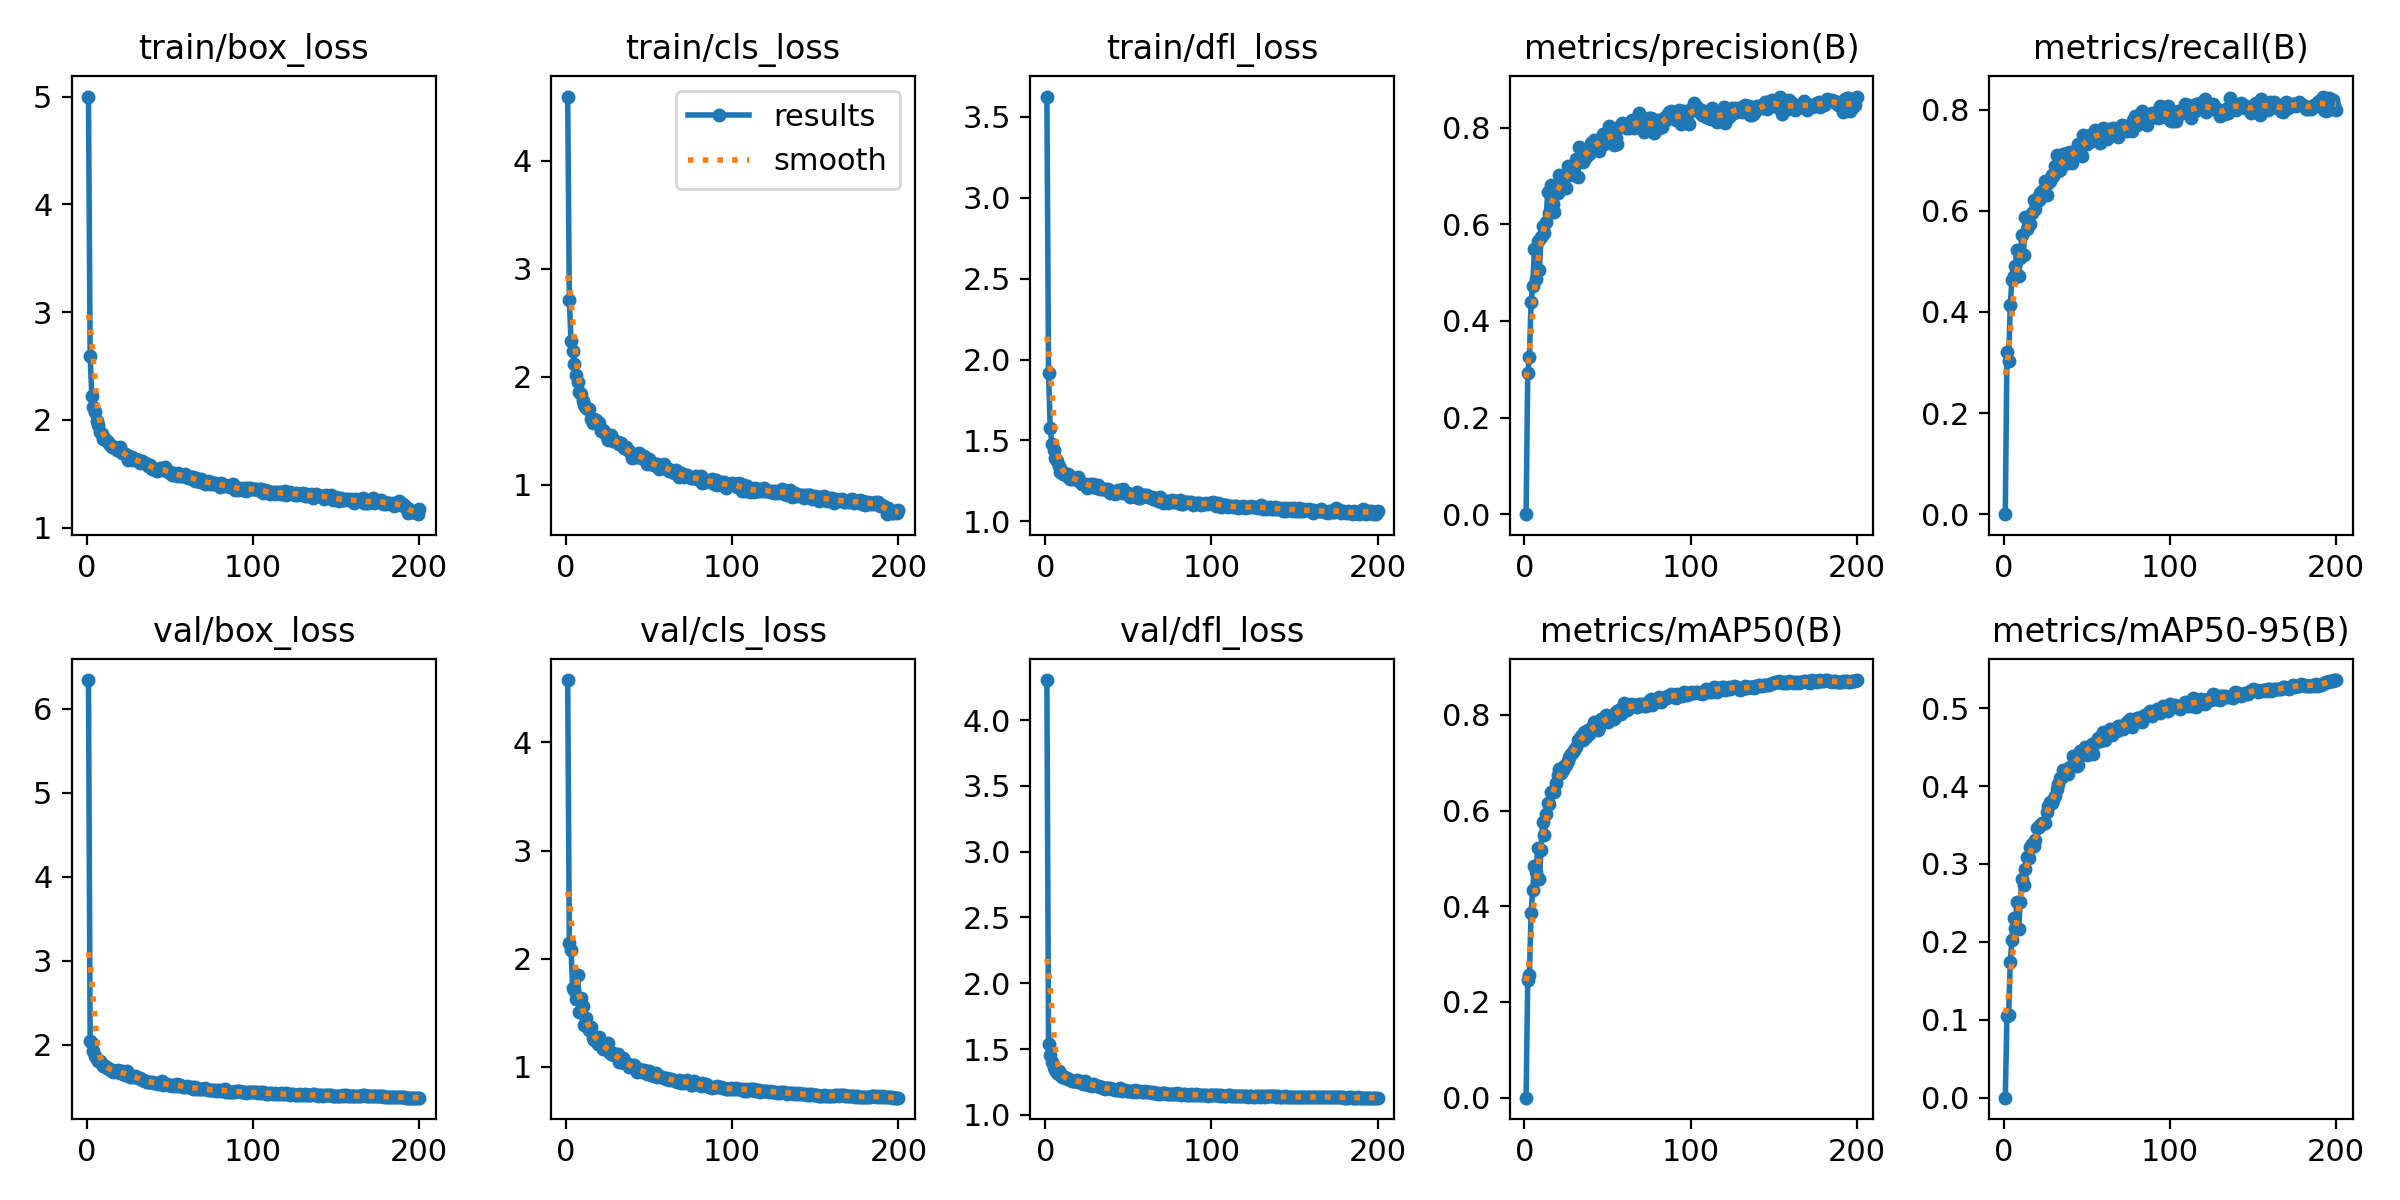

Source data for this figure (header and first rows):
epoch, time, train/box_loss, train/cls_loss, train/dfl_loss, metrics/precision(B), metrics/recall(B), metrics/mAP50(B), metrics/mAP50-95(B), val/box_loss, val/cls_loss, val/dfl_loss, lr/pg0, lr/pg1, lr/pg2
1, 25.02, 5, 4.596, 3.625, 0, 0, 0, 0, 6.338, 4.578, 4.304, 0.003298, 0.003298, 0.003298
2, 50.54, 2.59, 2.711, 1.917, 0.2923, 0.3209, 0.245, 0.1053, 2.05, 2.141, 1.539, 0.006599, 0.006599, 0.006599
3, 74.96, 2.224, 2.329, 1.576, 0.3249, 0.3022, 0.2572, 0.1057, 2.026, 2.084, 1.457, 0.009866, 0.009866, 0.009866
4, 99.51, 2.122, 2.238, 1.481, 0.4392, 0.4142, 0.3854, 0.1744, 1.927, 1.725, 1.4, 0.009851, 0.009851, 0.009851
5, 124.2, 2.075, 2.115, 1.439, 0.4729, 0.4635, 0.4348, 0.202, 1.873, 1.714, 1.367, 0.009802, 0.009802, 0.009802
6, 148.9, 1.987, 2.013, 1.393, 0.5481, 0.4711, 0.4848, 0.2306, 1.834, 1.627, 1.341, 0.009753, 0.009753, 0.009753
7, 173.7, 1.955, 1.954, 1.372, 0.4865, 0.4899, 0.4723, 0.2177, 1.805, 1.852, 1.321, 0.009703, 0.009703, 0.009703
8, 198.4, 1.884, 1.859, 1.344, 0.5662, 0.5218, 0.5208, 0.2511, 1.804, 1.509, 1.331, 0.009654, 0.009654, 0.009654
9, 223, 1.865, 1.839, 1.307, 0.5047, 0.4705, 0.4564, 0.2159, 1.777, 1.635, 1.301, 0.009604, 0.009604, 0.009604
10, 247.2, 1.827, 1.775, 1.308, 0.5734, 0.5063, 0.5185, 0.251, 1.744, 1.565, 1.289, 0.009555, 0.009555, 0.009555
11, 271.5, 1.823, 1.741, 1.294, 0.5961, 0.5523, 0.5754, 0.2803, 1.752, 1.382, 1.297, 0.009505, 0.009505, 0.009505
12, 295.8, 1.808, 1.715, 1.293, 0.5826, 0.5136, 0.5482, 0.2725, 1.725, 1.447, 1.277, 0.009456, 0.009456, 0.009456
13, 320, 1.796, 1.702, 1.282, 0.6044, 0.5871, 0.5935, 0.2933, 1.724, 1.362, 1.276, 0.009406, 0.009406, 0.009406
14, 345.9, 1.763, 1.698, 1.294, 0.6661, 0.5632, 0.6149, 0.3084, 1.703, 1.342, 1.271, 0.009357, 0.009357, 0.009357
15, 371.8, 1.752, 1.609, 1.259, 0.6224, 0.5731, 0.613, 0.3071, 1.697, 1.365, 1.266, 0.009307, 0.009307, 0.009307
16, 396.3, 1.749, 1.572, 1.264, 0.6818, 0.5737, 0.638, 0.3213, 1.68, 1.268, 1.255, 0.009258, 0.009258, 0.009258
17, 421, 1.752, 1.609, 1.268, 0.643, 0.5955, 0.6403, 0.3251, 1.688, 1.246, 1.259, 0.009208, 0.009208, 0.009208
18, 445.3, 1.724, 1.596, 1.261, 0.6264, 0.6209, 0.6384, 0.3231, 1.682, 1.27, 1.256, 0.009158, 0.009158, 0.009158
19, 469.2, 1.719, 1.581, 1.26, 0.6672, 0.6033, 0.6581, 0.3302, 1.704, 1.21, 1.268, 0.009109, 0.009109, 0.009109
20, 493.7, 1.752, 1.574, 1.271, 0.6639, 0.6239, 0.6733, 0.346, 1.669, 1.278, 1.251, 0.009059, 0.009059, 0.009059
21, 518, 1.696, 1.499, 1.246, 0.7031, 0.6213, 0.6871, 0.348, 1.688, 1.19, 1.261, 0.00901, 0.00901, 0.00901
22, 542.3, 1.693, 1.508, 1.232, 0.688, 0.6348, 0.6778, 0.3495, 1.653, 1.168, 1.247, 0.00896, 0.00896, 0.00896
23, 566.7, 1.681, 1.492, 1.232, 0.6929, 0.6398, 0.6853, 0.3521, 1.645, 1.197, 1.236, 0.008911, 0.008911, 0.008911
24, 591.1, 1.672, 1.459, 1.233, 0.6965, 0.6322, 0.6933, 0.3527, 1.688, 1.16, 1.261, 0.008861, 0.008861, 0.008861
25, 615.6, 1.633, 1.417, 1.206, 0.6743, 0.6593, 0.6943, 0.352, 1.648, 1.216, 1.238, 0.008812, 0.008812, 0.008812
26, 639.8, 1.657, 1.455, 1.225, 0.7218, 0.6315, 0.7041, 0.3672, 1.625, 1.135, 1.228, 0.008762, 0.008762, 0.008762
27, 664, 1.654, 1.459, 1.23, 0.702, 0.6542, 0.7115, 0.3741, 1.626, 1.117, 1.229, 0.008713, 0.008713, 0.008713
28, 688.1, 1.625, 1.404, 1.209, 0.7135, 0.6581, 0.7179, 0.379, 1.614, 1.123, 1.222, 0.008663, 0.008663, 0.008663
29, 712.3, 1.633, 1.413, 1.231, 0.7013, 0.6714, 0.7222, 0.3787, 1.626, 1.109, 1.233, 0.008614, 0.008614, 0.008614
30, 736.7, 1.63, 1.4, 1.211, 0.719, 0.6679, 0.7263, 0.3827, 1.622, 1.109, 1.226, 0.008564, 0.008564, 0.008564
31, 761.2, 1.626, 1.391, 1.205, 0.7349, 0.6886, 0.7339, 0.3875, 1.606, 1.12, 1.218, 0.008515, 0.008515, 0.008515
32, 785.4, 1.601, 1.38, 1.224, 0.6982, 0.7098, 0.7484, 0.3967, 1.606, 1.044, 1.221, 0.008466, 0.008466, 0.008466
33, 809.9, 1.619, 1.389, 1.2, 0.7603, 0.6788, 0.7447, 0.4026, 1.589, 1.046, 1.214, 0.008416, 0.008416, 0.008416
34, 834.3, 1.606, 1.363, 1.197, 0.7382, 0.6806, 0.7553, 0.41, 1.582, 1.082, 1.211, 0.008367, 0.008367, 0.008367
35, 858.5, 1.599, 1.336, 1.2, 0.7281, 0.6908, 0.7471, 0.4118, 1.572, 1.038, 1.206, 0.008317, 0.008317, 0.008317
36, 882.7, 1.586, 1.348, 1.202, 0.7456, 0.713, 0.7636, 0.421, 1.557, 1.033, 1.195, 0.008268, 0.008268, 0.008268
37, 907, 1.575, 1.32, 1.193, 0.7384, 0.6924, 0.7541, 0.4174, 1.563, 1.025, 1.201, 0.008218, 0.008218, 0.008218
38, 931.4, 1.581, 1.311, 1.201, 0.7481, 0.7136, 0.7677, 0.4224, 1.56, 1, 1.203, 0.008169, 0.008169, 0.008169
39, 955.7, 1.548, 1.29, 1.174, 0.7462, 0.7127, 0.7603, 0.4157, 1.562, 1.014, 1.201, 0.008119, 0.008119, 0.008119
40, 980.1, 1.552, 1.25, 1.18, 0.7681, 0.717, 0.7726, 0.4242, 1.552, 0.995, 1.199, 0.00807, 0.00807, 0.00807
41, 1004, 1.531, 1.255, 1.183, 0.7691, 0.6947, 0.7713, 0.4258, 1.551, 1.017, 1.194, 0.00802, 0.00802, 0.00802
42, 1029, 1.524, 1.259, 1.168, 0.7739, 0.7091, 0.785, 0.4383, 1.543, 0.9691, 1.191, 0.007971, 0.007971, 0.007971
43, 1053, 1.54, 1.28, 1.182, 0.767, 0.7189, 0.7813, 0.4337, 1.537, 0.9536, 1.19, 0.007921, 0.007921, 0.007921
44, 1077, 1.557, 1.296, 1.191, 0.7616, 0.7106, 0.7682, 0.4261, 1.548, 0.9774, 1.191, 0.007872, 0.007872, 0.007872
45, 1101, 1.537, 1.243, 1.185, 0.7522, 0.7323, 0.7742, 0.427, 1.574, 0.9702, 1.204, 0.007822, 0.007822, 0.007822
46, 1126, 1.544, 1.261, 1.174, 0.7685, 0.7281, 0.7913, 0.4454, 1.526, 0.9499, 1.183, 0.007772, 0.007772, 0.007772
47, 1150, 1.56, 1.266, 1.197, 0.788, 0.7092, 0.788, 0.4407, 1.541, 0.966, 1.189, 0.007723, 0.007723, 0.007723
48, 1174, 1.535, 1.237, 1.175, 0.7656, 0.7493, 0.7892, 0.4435, 1.531, 0.9611, 1.189, 0.007673, 0.007673, 0.007673
49, 1198, 1.513, 1.19, 1.168, 0.7806, 0.7346, 0.7992, 0.4506, 1.52, 0.9293, 1.184, 0.007624, 0.007624, 0.007624
50, 1223, 1.519, 1.238, 1.176, 0.7819, 0.7316, 0.7854, 0.4401, 1.522, 0.9558, 1.183, 0.007574, 0.007574, 0.007574
51, 1247, 1.487, 1.194, 1.152, 0.8031, 0.7405, 0.7967, 0.4506, 1.516, 0.9192, 1.18, 0.007525, 0.007525, 0.007525
52, 1271, 1.506, 1.188, 1.155, 0.7747, 0.7493, 0.7923, 0.448, 1.519, 0.942, 1.181, 0.007476, 0.007476, 0.007476
53, 1296, 1.495, 1.179, 1.159, 0.7925, 0.7372, 0.7977, 0.4544, 1.51, 0.9126, 1.177, 0.007426, 0.007426, 0.007426
54, 1320, 1.479, 1.192, 1.158, 0.7645, 0.7434, 0.7913, 0.4408, 1.539, 0.9455, 1.187, 0.007377, 0.007377, 0.007377
55, 1344, 1.509, 1.193, 1.181, 0.7786, 0.7591, 0.8065, 0.4552, 1.516, 0.9089, 1.176, 0.007327, 0.007327, 0.007327
56, 1368, 1.479, 1.147, 1.147, 0.7658, 0.7582, 0.8087, 0.458, 1.522, 0.9173, 1.179, 0.007278, 0.007278, 0.007278
57, 1393, 1.482, 1.151, 1.143, 0.8023, 0.7471, 0.8102, 0.4615, 1.516, 0.9055, 1.184, 0.007228, 0.007228, 0.007228
58, 1417, 1.476, 1.172, 1.162, 0.8043, 0.7332, 0.8027, 0.4576, 1.505, 0.9087, 1.173, 0.007178, 0.007178, 0.007178
59, 1442, 1.501, 1.193, 1.16, 0.8104, 0.7552, 0.8153, 0.4652, 1.497, 0.8998, 1.172, 0.007129, 0.007129, 0.007129
60, 1466, 1.478, 1.168, 1.16, 0.8077, 0.7629, 0.8247, 0.4688, 1.511, 0.8866, 1.178, 0.007079, 0.007079, 0.007079
... 140 more rows
